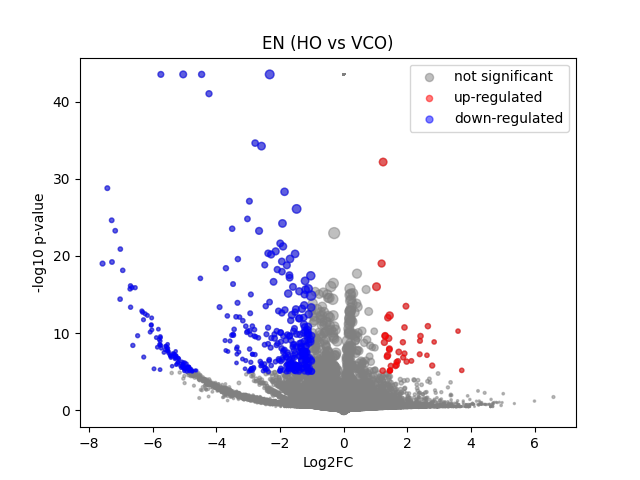

The file beside this chart, header and first rows:
	gene	expression_1	expression_2	log2FC	-log10 p-val	significant
0	MIR1302-2HG	-6.519258e-09	-3.4924597e-10	8.94307e-06	43.51	0
1	FAM138A	-6.519258e-09	-3.4924597e-10	8.94307e-06	43.51	0
2	OR4F5	-6.519258e-09	-3.4924597e-10	8.94307e-06	43.51	0
3	AL627309.1	0.002991	-3.4924597e-10	-1.997	0.7847	0
4	AL627309.3	-6.519258e-09	-3.4924597e-10	8.94307e-06	43.51	0
5	AL627309.2	-6.519258e-09	-3.4924597e-10	8.94307e-06	43.51	0
6	AL627309.5	0.02003	0.03178	0.6402	0.266	0
7	AL627309.4	0.00124	0.00758	1.937	0.3855	0
8	AP006222.2	-6.519258e-09	-3.4924597e-10	8.94307e-06	43.51	0
9	AL732372.1	-6.519258e-09	-3.4924597e-10	8.94307e-06	43.51	0
10	OR4F29	-6.519258e-09	-3.4924597e-10	8.94307e-06	43.51	0
11	AC114498.1	-6.519258e-09	-3.4924597e-10	8.94307e-06	43.51	0
12	OR4F16	-6.519258e-09	-3.4924597e-10	8.94307e-06	43.51	0
13	AL669831.2	0.001034	-3.4924597e-10	-1.024	0.4979	0
14	LINC01409	0.03287	0.03152	-0.0589	0.02803	0
15	FAM87B	-6.519258e-09	-3.4924597e-10	8.94307e-06	43.51	0
16	LINC01128	0.1364	0.1032	-0.3987	0.4996	0
17	LINC00115	0.004542	0.01986	1.913	0.696	0
18	FAM41C	0.01546	0.004667	-1.538	1.065	0
19	AL645608.6	-6.519258e-09	-3.4924597e-10	8.94307e-06	43.51	0
20	AL645608.2	-6.519258e-09	-3.4924597e-10	8.94307e-06	43.51	0
21	AL645608.4	-6.519258e-09	-3.4924597e-10	8.94307e-06	43.51	0
22	LINC02593	0.002652	-3.4924597e-10	-1.869	1.073	0
23	SAMD11	0.01976	-3.4924597e-10	-4.376	4.061	0
24	NOC2L	0.2311	0.2481	0.1019	0.1427	0
25	KLHL17	0.01076	0.02821	1.313	0.5201	0
26	PLEKHN1	0.001099	0.01162	2.587	0.4315	0
27	PERM1	-6.519258e-09	-3.4924597e-10	8.94307e-06	43.51	0
28	AL645608.7	0.003031	0.01374	1.871	0.3541	0
29	HES4	0.4528	0.461	0.02584	0.04498	0
30	ISG15	0.3929	0.259	-0.5992	2.104	0
31	AL645608.1	0.001369	-3.4924597e-10	-1.244	0.4979	0
32	AGRN	0.2417	0.2607	0.1087	0.1504	0
33	AL645608.5	-6.519258e-09	-3.4924597e-10	8.94307e-06	43.51	0
34	AL645608.8	-6.519258e-09	-3.4924597e-10	8.94307e-06	43.51	0
35	RNF223	-6.519258e-09	-3.4924597e-10	8.94307e-06	43.51	0
36	C1orf159	0.03147	0.01394	-1.12	0.7912	0
37	AL390719.3	-6.519258e-09	-3.4924597e-10	8.94307e-06	43.51	0
38	LINC01342	-6.519258e-09	-3.4924597e-10	8.94307e-06	43.51	0
39	AL390719.2	-6.519258e-09	-3.4924597e-10	8.94307e-06	43.51	0
40	TTLL10-AS1	-6.519258e-09	-3.4924597e-10	8.94307e-06	43.51	0
41	TTLL10	-6.519258e-09	-3.4924597e-10	8.94307e-06	43.51	0
42	TNFRSF18	0.002803	-3.4924597e-10	-1.927	0.7993	0
43	TNFRSF4	0.05068	0.04677	-0.1133	0.06439	0
44	SDF4	0.719	0.5849	-0.2973	1.34	0
45	B3GALT6	0.2074	0.1606	-0.3675	0.5952	0
46	C1QTNF12	0.0009718	-3.4924597e-10	-0.9795	0.4979	0
47	AL162741.1	0.00182	-3.4924597e-10	-1.496	0.8027	0
48	UBE2J2	0.3445	0.2874	-0.2605	0.6417	0
49	LINC01786	0.001062	-3.4924597e-10	-1.044	0.4979	0
50	SCNN1D	-6.519258e-09	-3.4924597e-10	8.94307e-06	43.51	0
51	ACAP3	0.09986	0.07762	-0.3594	0.3404	0
52	PUSL1	0.08672	0.1598	0.8747	1.217	0
53	INTS11	0.2272	0.2504	0.14	0.1865	0
54	AL139287.1	-6.519258e-09	-3.4924597e-10	8.94307e-06	43.51	0
55	CPTP	0.1043	0.08884	-0.2291	0.2137	0
56	TAS1R3	-6.519258e-09	0.01057	3.533	0.4941	0
57	DVL1	0.08328	0.09895	0.2461	0.1819	0
58	MXRA8	0.00946	0.006634	-0.4543	0.1529	0
59	AURKAIP1	0.9341	0.7636	-0.2904	1.882	0
... 36,541 more rows
